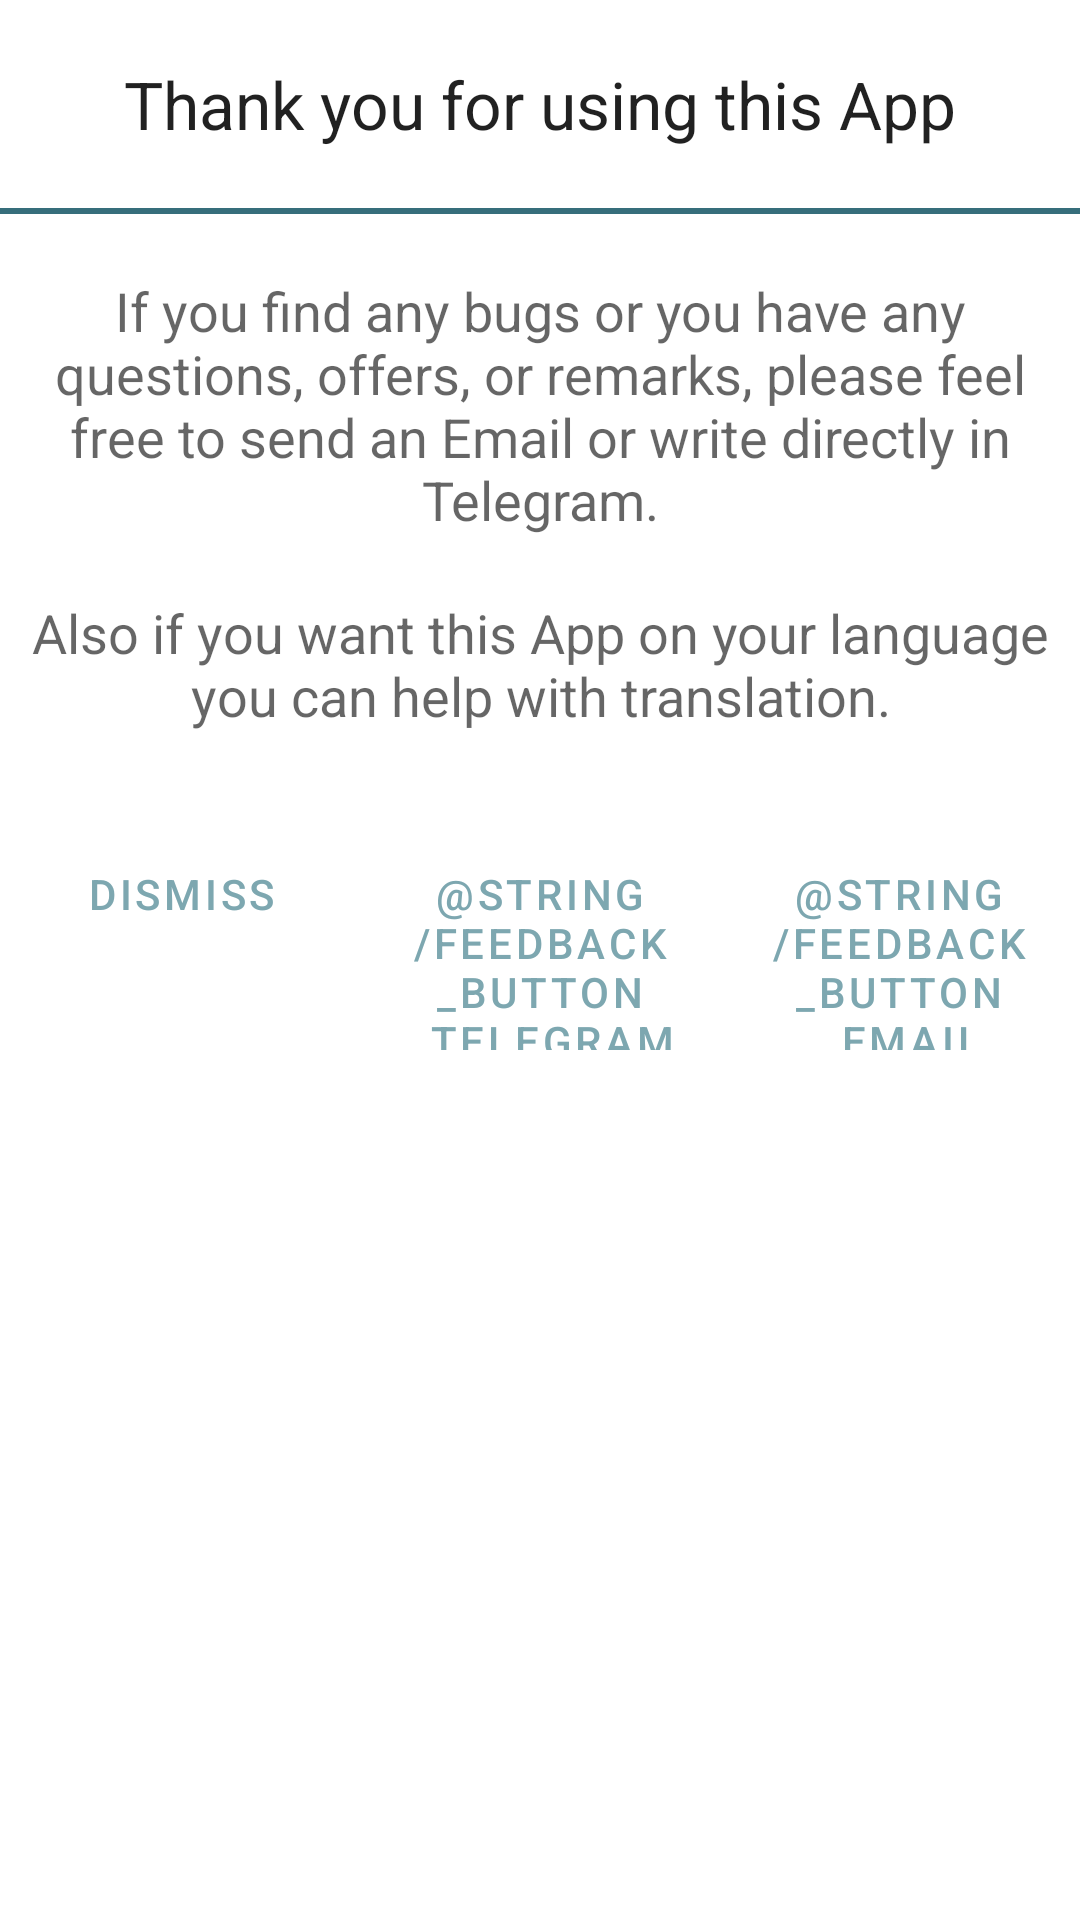

This screen was rendered from an Android layout file. Write that file and the resources it references.
<!-- AndroidManifest.xml: application theme AppTheme -->
<!-- res/layout/feedback_message_dialog.xml -->
<?xml version="1.0" encoding="utf-8"?>
<RelativeLayout xmlns:android="http://schemas.android.com/apk/res/android"
    android:layout_width="match_parent"
    android:layout_height="wrap_content">

    <TextView
        android:id="@+id/dialog_feedback_title"
        android:layout_width="wrap_content"
        android:layout_height="wrap_content"
        android:layout_alignParentTop="true"
        android:layout_centerHorizontal="true"
        android:layout_marginTop="20dp"
        android:layout_marginBottom="20dp"
        android:text="@string/alert_dialog_feedback_title"
        android:textAppearance="@style/TextAppearance.AppCompat.Large" />

    <View
        android:id="@+id/dialog_feedback_divider"
        android:layout_width="match_parent"
        android:layout_height="2dp"
        android:layout_below="@+id/dialog_feedback_title"
        android:layout_alignParentStart="true"
        android:background="@color/colorPrimaryDark" />

    <TextView
        android:id="@+id/dialog_feedback_message_1"
        android:layout_width="match_parent"
        android:layout_height="wrap_content"
        android:layout_below="@+id/dialog_feedback_divider"
        android:layout_marginTop="20dp"
        android:layout_marginBottom="20dp"
        android:gravity="center"
        android:text="@string/alert_dialog_feedback_message_1"
        android:textAppearance="@style/TextAppearance.AppCompat.Medium" />

    <TextView
        android:id="@+id/dialog_feedback_message_2"
        android:layout_width="match_parent"
        android:layout_height="wrap_content"
        android:layout_below="@+id/dialog_feedback_message_1"
        android:gravity="center"
        android:text="@string/alert_dialog_feedback_message_2"
        android:textAppearance="@style/TextAppearance.AppCompat.Medium" />


    <LinearLayout
        android:id="@+id/dialog_feedback_button_container"
        android:layout_width="match_parent"
        android:layout_height="wrap_content"
        android:layout_below="@+id/dialog_feedback_message_2"
        android:layout_marginTop="30dp"
        android:orientation="horizontal"
        android:paddingStart="2dp"
        android:paddingEnd="2dp"
        android:paddingBottom="2dp"
        android:weightSum="90">

        <Button
            android:id="@+id/dialog_feedback_button_dismiss"
            style="?android:attr/buttonBarButtonStyle"
            android:layout_width="0dp"
            android:layout_height="wrap_content"
            android:layout_marginEnd="3dp"
            android:layout_weight="30"
            android:background="@color/colorPrimary"
            android:text="@string/alert_dialog_feedback_button_dismiss" />

        <Button
            android:id="@+id/dialog_feedback_button_telegram"
            style="?android:attr/buttonBarButtonStyle"
            android:layout_width="0dp"
            android:layout_height="wrap_content"
            android:layout_marginEnd="3dp"
            android:layout_weight="30"
            android:background="@color/colorPrimary"
            android:text="@string/feedback_button_telegram"
            android:textColor="@color/colorTextButton" />

        <Button
            android:id="@+id/dialog_feedback_button_email"
            style="?android:attr/buttonBarButtonStyle"
            android:layout_width="0dp"
            android:layout_height="wrap_content"
            android:layout_weight="30"
            android:background="@color/colorPrimary"
            android:text="@string/feedback_button_email"
            android:textColor="@color/colorTextButton" />
    </LinearLayout>
</RelativeLayout>
<!-- resources referenced by this layout -->
<resources>
  <color name="colorPrimary">#7DA7B0</color>
  <color name="colorPrimaryDark">#366E7B</color>
  <string name="alert_dialog_feedback_button_dismiss">Dismiss</string>
  <string name="alert_dialog_feedback_message_1">If you find any bugs or you have any questions, offers, or remarks, please feel free to send an Email or write directly in Telegram.</string>
  <string name="alert_dialog_feedback_message_2">Also if you want this App on your language you can help with translation.</string>
  <string name="alert_dialog_feedback_title">Thank you for using this App</string>
  <style name="AppTheme" parent="Theme.MaterialComponents.Light.NoActionBar">
          
          <item name="colorPrimary">@color/colorPrimary</item>
          <item name="colorPrimaryDark">@color/colorPrimaryDark</item>
          <item name="colorAccent">@color/colorAccent</item>
          <item name="android:itemBackground">@drawable/menu_boarder</item>
         <item name="actionOverflowMenuStyle">@style/Widget.AppCompat.Light.PopupMenu.Overflow</item>
      </style>
  <color name="colorAccent">#D42626</color>
  <!-- drawable menu_boarder (drawable) -->
  <?xml version="1.0" encoding="utf-8"?>
  <layer-list xmlns:android="http://schemas.android.com/apk/res/android"
      android:layout_width="wrap_content"
      android:layout_height="1dp">
      <item
          android:bottom="1dp"
          android:left="-1dp"
          android:right="-1dp"
          android:top="-1dp">
  
          <shape android:shape="rectangle">
              <solid android:color="@color/colorPrimaryDark" />
              <stroke
                  android:width="0.1dp"
                  android:color="@android:color/darker_gray" />
          </shape>
      </item>
  </layer-list>
</resources>
